Image classification data set "retail-image-dataset" (Lakshin01/retail-image-dataset on GitHub). Class labels (55): avocado, banana, beef tomato, beetroot, blueberry, brown cap mushroom, cabbage, cactus fruit, carambula, carrots, cauliflower, cherry, cocos, corn, corn husk, cucumber, dates, eggplant, fig, floury potato, garlic, ginger, Golden Delicious apple, blue grape, guava, hazelnut, huckleberry, kiwi, lemon, lime, lychee, mango, red mango, red onion, papaya, pear, stone pear, green pepper, red pepper, yellow pepper, pineapple, mini pineapple, pomegranate, red potato, raspberry, Red Delicious apple, regular tomato, salak, strawberry, sweet potato, maroon tomato, Tropicana apple juice, walnut, watermelon, yellow onion.

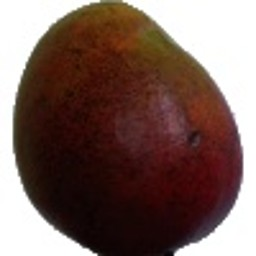
Label: red mango

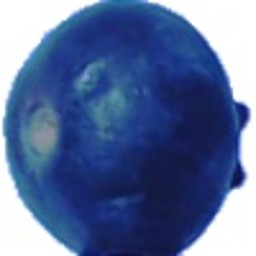
Label: huckleberry

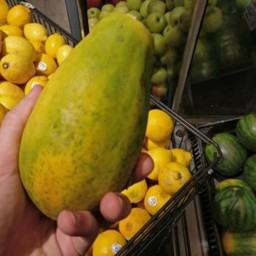
Label: papaya

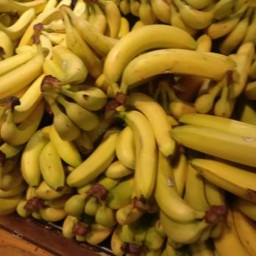
Label: banana

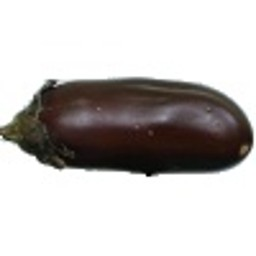
Label: eggplant

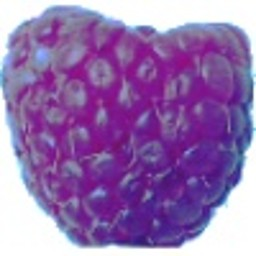
Label: raspberry
